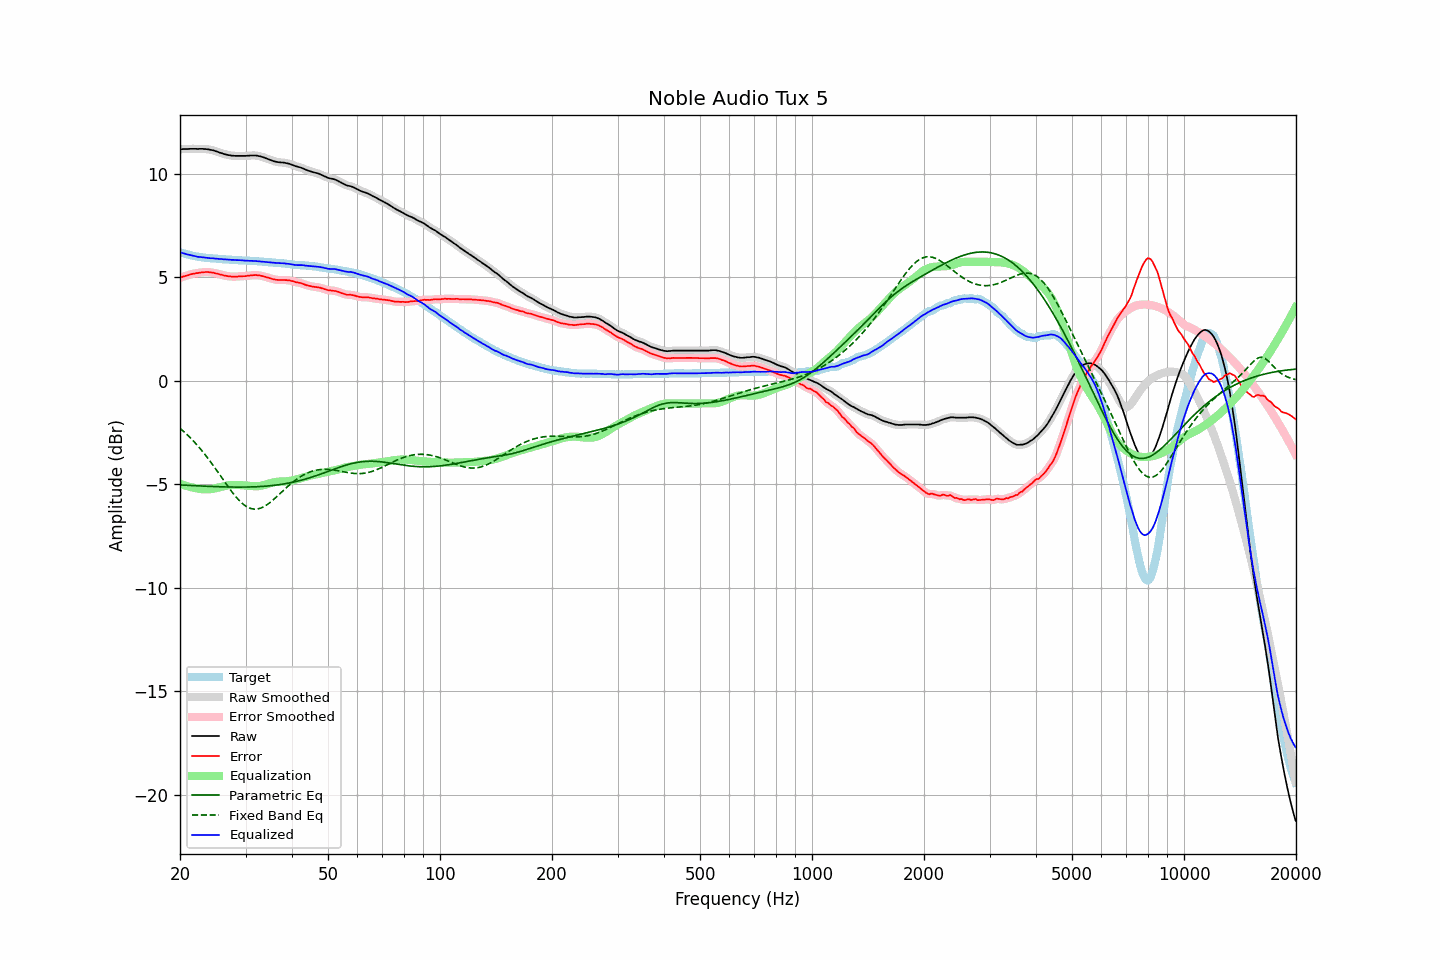

The table this chart was drawn from, first rows:
frequency, raw, error, smoothed, error_smoothed, equalization, parametric_eq, fixed_band_eq, equalized_raw, equalized_smoothed, target
20.00, 11.18, 4.97, 11.18, 4.97, -4.97, -5.03, -2.29, 6.21, 6.21, 6.21
20.20, 11.18, 5.00, 11.18, 5.00, -5.00, -5.03, -2.36, 6.18, 6.18, 6.18
20.40, 11.19, 5.03, 11.18, 5.03, -5.03, -5.04, -2.43, 6.16, 6.16, 6.16
20.61, 11.19, 5.05, 11.18, 5.05, -5.05, -5.04, -2.50, 6.13, 6.13, 6.14
20.81, 11.19, 5.07, 11.19, 5.07, -5.08, -5.05, -2.57, 6.11, 6.11, 6.11
21.02, 11.19, 5.09, 11.19, 5.10, -5.10, -5.05, -2.64, 6.09, 6.09, 6.09
21.23, 11.20, 5.12, 11.19, 5.12, -5.12, -5.05, -2.72, 6.08, 6.07, 6.07
21.44, 11.20, 5.14, 11.20, 5.14, -5.14, -5.06, -2.80, 6.06, 6.06, 6.05
21.66, 11.20, 5.16, 11.20, 5.16, -5.16, -5.06, -2.88, 6.04, 6.04, 6.03
21.87, 11.20, 5.17, 11.19, 5.18, -5.18, -5.07, -2.96, 6.02, 6.02, 6.02
22.09, 11.20, 5.20, 11.19, 5.19, -5.19, -5.07, -3.05, 6.00, 6.00, 6.00
22.31, 11.19, 5.20, 11.19, 5.20, -5.21, -5.07, -3.13, 5.98, 5.99, 5.99
22.54, 11.20, 5.22, 11.19, 5.22, -5.22, -5.08, -3.22, 5.98, 5.98, 5.98
22.76, 11.20, 5.23, 11.19, 5.23, -5.23, -5.08, -3.32, 5.97, 5.97, 5.97
22.99, 11.20, 5.24, 11.19, 5.24, -5.24, -5.09, -3.41, 5.96, 5.96, 5.96
23.22, 11.19, 5.24, 11.19, 5.24, -5.24, -5.09, -3.51, 5.95, 5.95, 5.95
23.45, 11.19, 5.25, 11.18, 5.25, -5.24, -5.09, -3.60, 5.94, 5.94, 5.94
23.69, 11.18, 5.25, 11.18, 5.25, -5.24, -5.10, -3.71, 5.93, 5.93, 5.93
23.92, 11.17, 5.24, 11.16, 5.24, -5.24, -5.10, -3.81, 5.93, 5.92, 5.93
24.16, 11.15, 5.23, 11.15, 5.23, -5.23, -5.10, -3.91, 5.91, 5.92, 5.91
24.40, 11.14, 5.22, 11.13, 5.22, -5.22, -5.11, -4.02, 5.91, 5.91, 5.91
24.65, 11.12, 5.21, 11.11, 5.21, -5.21, -5.11, -4.13, 5.91, 5.91, 5.90
24.89, 11.09, 5.18, 11.09, 5.19, -5.19, -5.11, -4.24, 5.90, 5.90, 5.90
25.14, 11.07, 5.17, 11.06, 5.17, -5.17, -5.11, -4.35, 5.89, 5.89, 5.89
25.39, 11.04, 5.16, 11.04, 5.15, -5.15, -5.12, -4.46, 5.88, 5.88, 5.88
25.65, 11.01, 5.13, 11.01, 5.13, -5.13, -5.12, -4.57, 5.87, 5.88, 5.88
25.91, 10.99, 5.12, 10.98, 5.11, -5.11, -5.12, -4.68, 5.87, 5.87, 5.87
26.16, 10.96, 5.09, 10.96, 5.09, -5.09, -5.12, -4.79, 5.86, 5.87, 5.87
26.43, 10.94, 5.07, 10.94, 5.07, -5.08, -5.13, -4.90, 5.86, 5.86, 5.87
26.69, 10.92, 5.06, 10.92, 5.06, -5.06, -5.13, -5.01, 5.86, 5.86, 5.85
26.96, 10.90, 5.04, 10.90, 5.05, -5.05, -5.13, -5.12, 5.85, 5.85, 5.85
27.23, 10.89, 5.04, 10.88, 5.04, -5.04, -5.13, -5.23, 5.85, 5.84, 5.84
27.50, 10.87, 5.03, 10.87, 5.03, -5.03, -5.13, -5.33, 5.83, 5.84, 5.84
27.77, 10.87, 5.03, 10.86, 5.03, -5.03, -5.13, -5.43, 5.84, 5.83, 5.84
28.05, 10.86, 5.03, 10.86, 5.03, -5.03, -5.13, -5.53, 5.83, 5.83, 5.83
28.33, 10.86, 5.03, 10.86, 5.03, -5.03, -5.13, -5.62, 5.83, 5.83, 5.83
28.62, 10.86, 5.03, 10.86, 5.03, -5.03, -5.13, -5.71, 5.82, 5.82, 5.82
28.90, 10.86, 5.04, 10.86, 5.04, -5.04, -5.13, -5.79, 5.82, 5.82, 5.81
29.19, 10.86, 5.04, 10.86, 5.04, -5.04, -5.13, -5.87, 5.82, 5.82, 5.81
29.48, 10.86, 5.05, 10.86, 5.05, -5.05, -5.13, -5.94, 5.81, 5.81, 5.81
29.78, 10.86, 5.05, 10.86, 5.05, -5.05, -5.13, -6.00, 5.80, 5.80, 5.81
30.08, 10.86, 5.05, 10.86, 5.06, -5.06, -5.13, -6.05, 5.80, 5.80, 5.81
30.38, 10.87, 5.07, 10.86, 5.07, -5.07, -5.13, -6.10, 5.80, 5.79, 5.79
30.68, 10.87, 5.07, 10.87, 5.08, -5.08, -5.13, -6.14, 5.79, 5.79, 5.79
30.99, 10.88, 5.09, 10.87, 5.09, -5.08, -5.13, -6.17, 5.79, 5.79, 5.79
31.30, 10.88, 5.09, 10.88, 5.09, -5.09, -5.12, -6.18, 5.79, 5.79, 5.79
31.61, 10.88, 5.10, 10.88, 5.10, -5.10, -5.12, -6.20, 5.78, 5.78, 5.78
31.93, 10.88, 5.10, 10.87, 5.10, -5.10, -5.12, -6.20, 5.78, 5.78, 5.77
32.24, 10.87, 5.10, 10.87, 5.10, -5.09, -5.12, -6.19, 5.77, 5.77, 5.77
32.57, 10.85, 5.09, 10.85, 5.09, -5.09, -5.11, -6.17, 5.76, 5.76, 5.76
32.89, 10.84, 5.08, 10.83, 5.08, -5.07, -5.11, -6.15, 5.76, 5.76, 5.76
33.22, 10.81, 5.05, 10.81, 5.06, -5.06, -5.10, -6.12, 5.75, 5.75, 5.75
33.55, 10.79, 5.05, 10.78, 5.04, -5.04, -5.10, -6.09, 5.75, 5.74, 5.74
33.89, 10.76, 5.02, 10.76, 5.02, -5.02, -5.09, -6.04, 5.74, 5.74, 5.74
34.23, 10.73, 4.99, 10.73, 5.00, -4.99, -5.08, -5.99, 5.73, 5.73, 5.73
34.57, 10.70, 4.97, 10.70, 4.97, -4.97, -5.08, -5.94, 5.73, 5.73, 5.72
34.92, 10.67, 4.95, 10.67, 4.95, -4.95, -5.07, -5.88, 5.72, 5.72, 5.72
35.27, 10.64, 4.92, 10.64, 4.93, -4.93, -5.06, -5.81, 5.71, 5.71, 5.71
35.62, 10.61, 4.91, 10.61, 4.90, -4.91, -5.05, -5.75, 5.70, 5.70, 5.70
35.97, 10.59, 4.89, 10.59, 4.89, -4.89, -5.04, -5.68, 5.69, 5.69, 5.70
... 635 more rows
